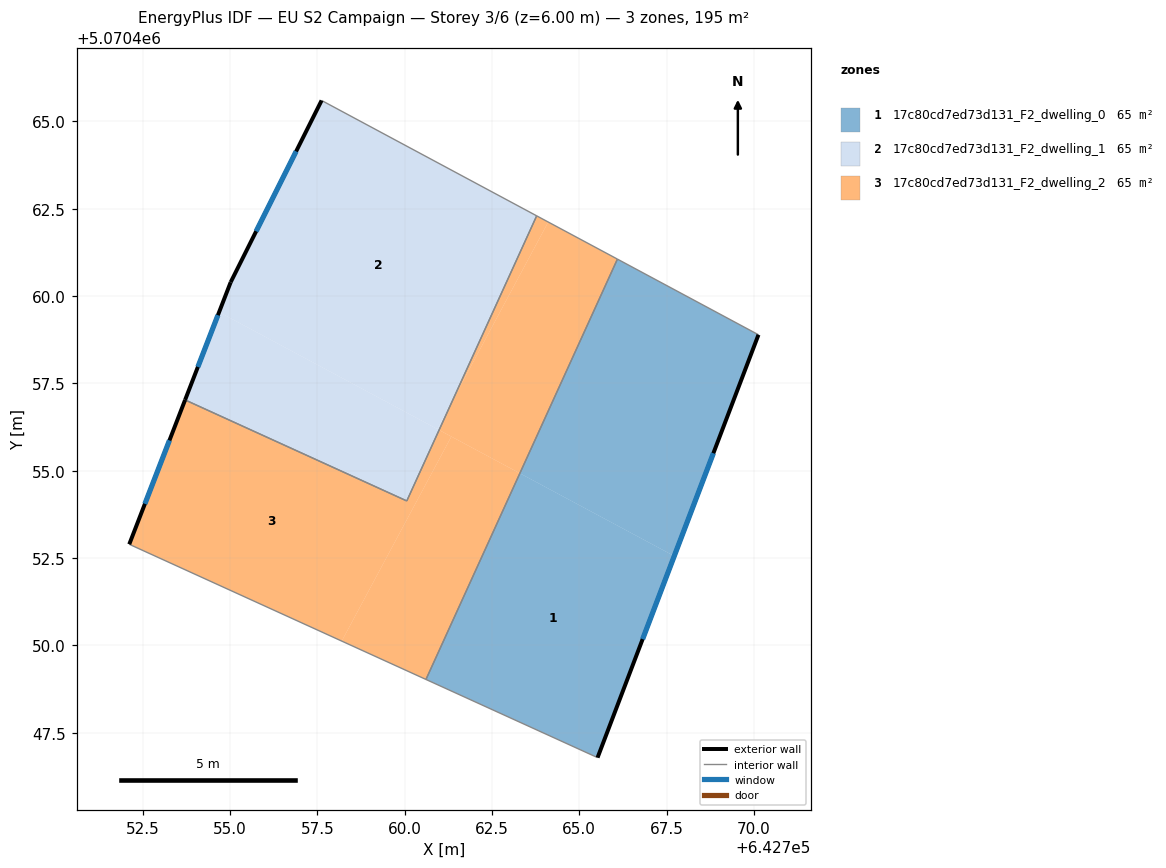
=== STOREY PLAN SPEC (per zone: floor XY polygon, exterior-wall plan segments, windows/doors) ===
zone 1: 17c80cd7ed73d131_F2_dwelling_0  (65.1 m²)
  floor: (642770.13, 5070458.89) (642767.72, 5070452.56) (642763.30, 5070454.93) (642766.09, 5070461.06)
  floor: (642767.72, 5070452.56) (642765.52, 5070446.79) (642760.61, 5070449.02) (642763.30, 5070454.93)
  exterior wall: (642765.52, 5070446.79) – (642770.13, 5070458.89)  [13.0 m]
    window: (642766.81, 5070450.18) – (642768.84, 5070455.50)  [7.5 m²]
  interior walls: 3
zone 2: 17c80cd7ed73d131_F2_dwelling_1  (65.1 m²)
  floor: (642763.78, 5070462.30) (642761.37, 5070457.00) (642760.93, 5070456.19) (642754.69, 5070459.54) (642755.02, 5070460.40) (642757.62, 5070465.60)
  floor: (642761.37, 5070457.00) (642760.99, 5070456.16) (642760.93, 5070456.19)
  floor: (642760.99, 5070456.16) (642760.06, 5070454.13) (642753.71, 5070457.03) (642754.69, 5070459.54)
  exterior wall: (642757.62, 5070465.60) – (642755.02, 5070460.40)  [5.8 m]
    window: (642756.89, 5070464.14) – (642755.75, 5070461.85)  [3.4 m²]
  exterior wall: (642755.02, 5070460.40) – (642753.71, 5070457.03)  [3.6 m]
    window: (642754.65, 5070459.45) – (642754.08, 5070457.97)  [2.1 m²]
  interior walls: 3
zone 3: 17c80cd7ed73d131_F2_dwelling_2  (65.1 m²)
  floor: (642763.30, 5070454.93) (642760.61, 5070449.02) (642758.20, 5070450.12) (642761.34, 5070455.98)
  floor: (642760.99, 5070456.16) (642761.34, 5070455.98) (642758.20, 5070450.12) (642752.11, 5070452.89) (642753.71, 5070457.03) (642760.06, 5070454.13)
  floor: (642764.11, 5070462.12) (642761.37, 5070457.00) (642763.78, 5070462.30)
  floor: (642766.09, 5070461.06) (642763.30, 5070454.93) (642760.99, 5070456.16) (642761.37, 5070457.00) (642764.11, 5070462.12)
  exterior wall: (642753.71, 5070457.03) – (642752.11, 5070452.89)  [4.4 m]
    window: (642753.27, 5070455.87) – (642752.56, 5070454.05)  [2.6 m²]
  interior walls: 5

=== DERIVED (storey summary) ===
Building: EU S2 Campaign
Storey: 3 of 6  (floor level z = 6.00 m)
Storey gross floor area: 195.4 m²
Zones on this storey: 3
  - 17c80cd7ed73d131_F2_dwelling_0: floor 65.1 m²; exterior wall 13.0 m (38.9 m²); 1 window(s) 7.5 m²; WWR 19.3%
  - 17c80cd7ed73d131_F2_dwelling_1: floor 65.1 m²; exterior wall 9.4 m (28.3 m²); 2 window(s) 5.5 m²; WWR 19.3%
  - 17c80cd7ed73d131_F2_dwelling_2: floor 65.1 m²; exterior wall 4.4 m (13.3 m²); 1 window(s) 2.6 m²; WWR 19.3%
Zone adjacency (shared interzone walls):
  - 17c80cd7ed73d131_F2_dwelling_0 ↔ 17c80cd7ed73d131_F2_dwelling_2
  - 17c80cd7ed73d131_F2_dwelling_1 ↔ 17c80cd7ed73d131_F2_dwelling_2